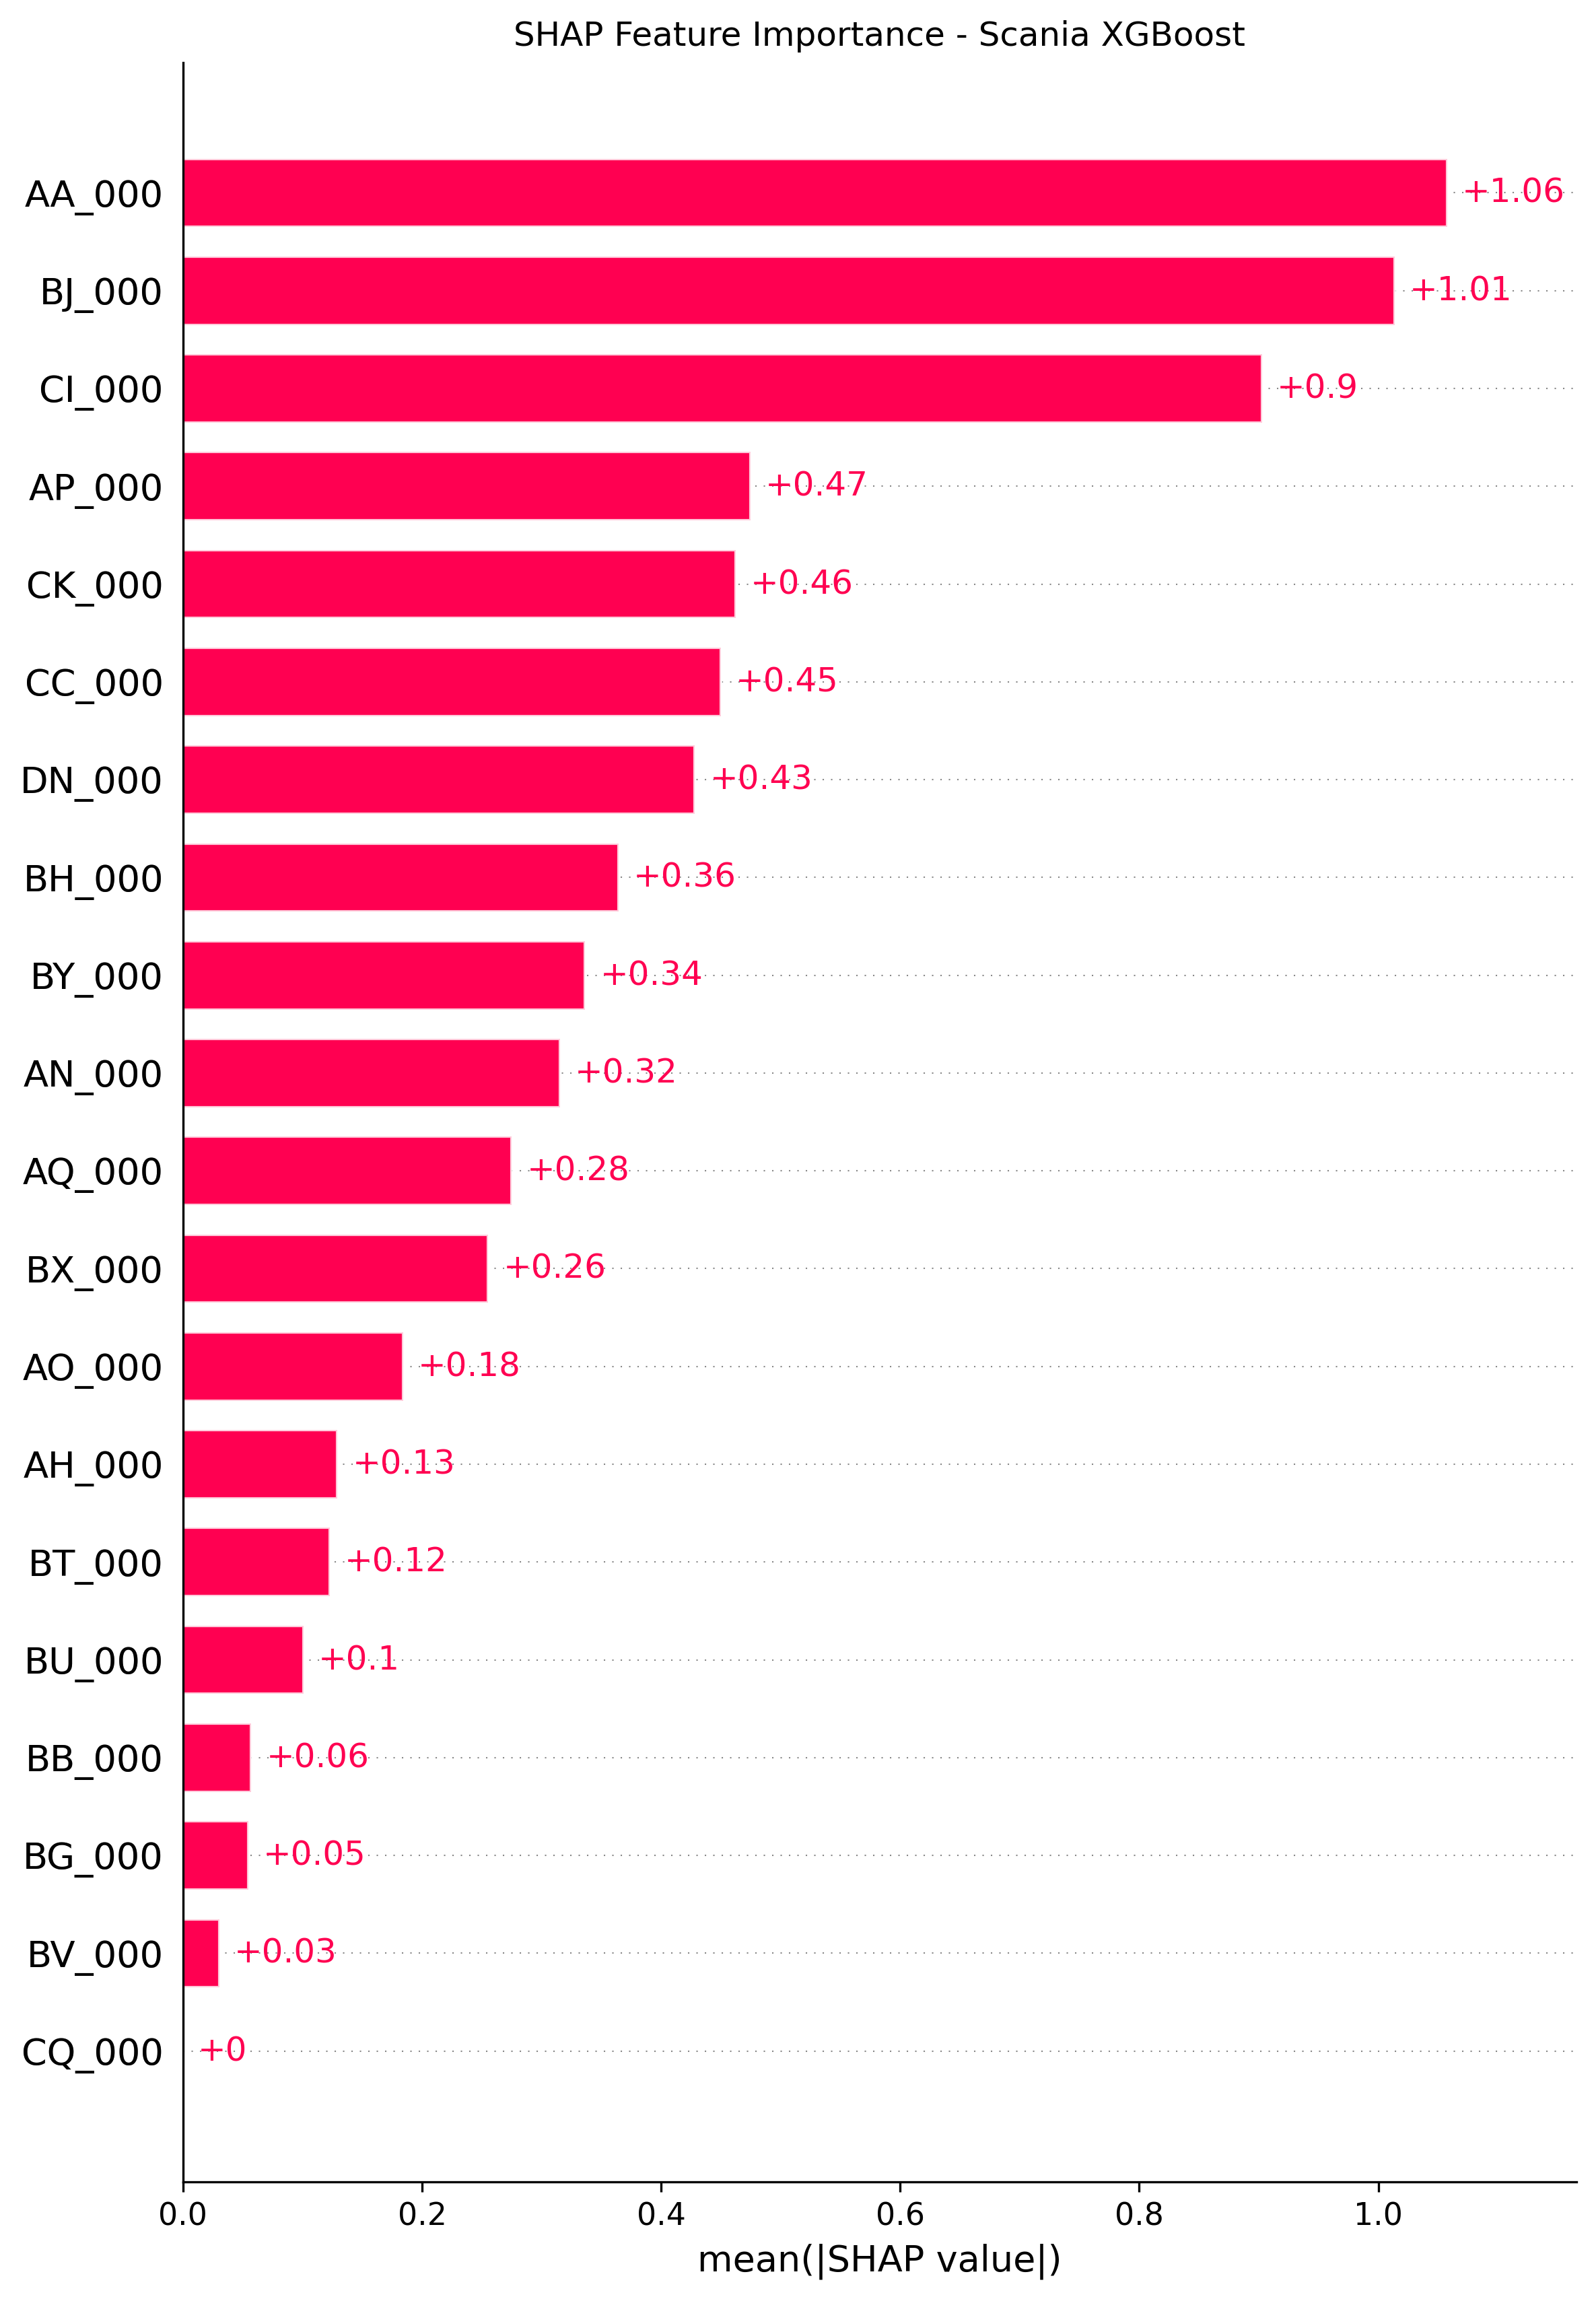

Data behind this chart, as committed beside it:
feature, mean_absolute_shap
AA_000, 1.057
BJ_000, 1.014
CI_000, 0.9029
AP_000, 0.4749
CK_000, 0.4622
CC_000, 0.4501
DN_000, 0.4282
BH_000, 0.3642
BY_000, 0.3365
AN_000, 0.3152
AQ_000, 0.2751
BX_000, 0.2553
AO_000, 0.1841
AH_000, 0.1292
BT_000, 0.1226
BU_000, 0.1007
BB_000, 0.05717
BG_000, 0.05476
BV_000, 0.03047
CQ_000, 0.0
